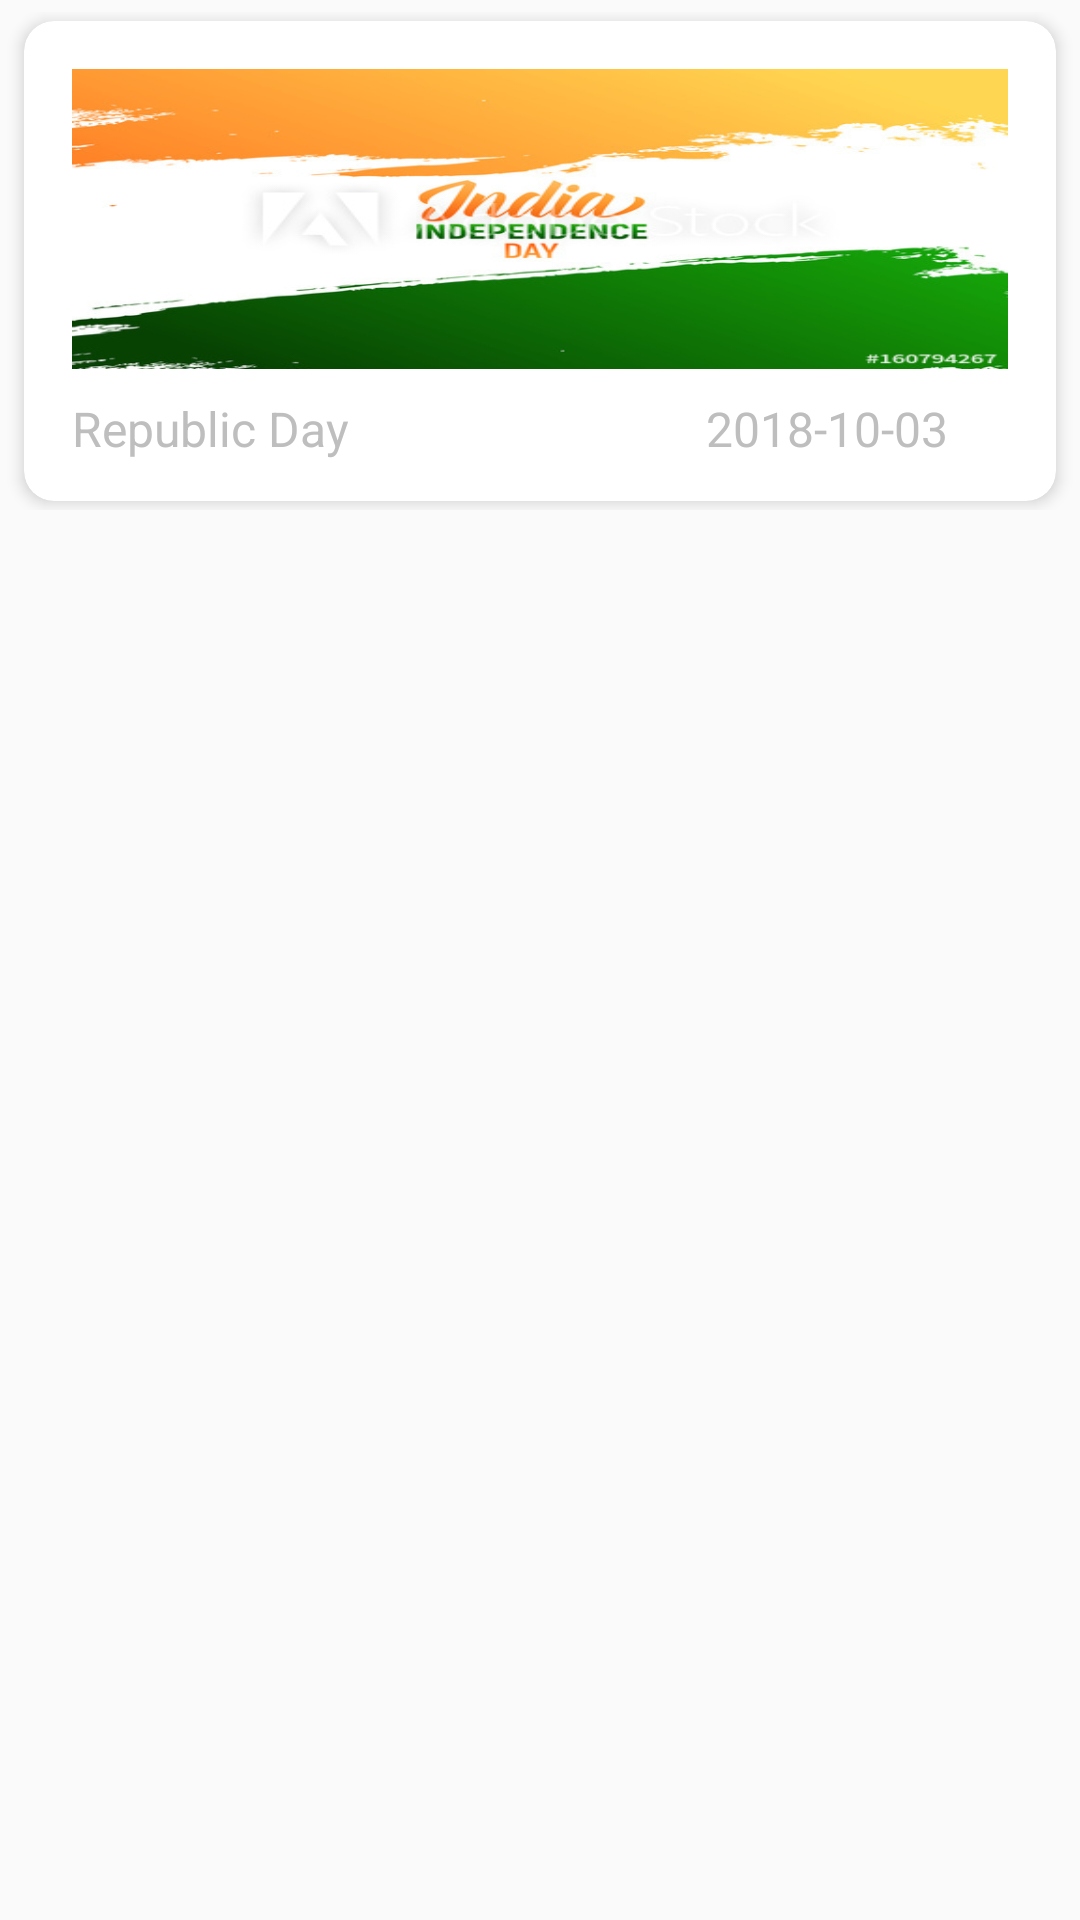

This screen was rendered from an Android layout file. Write that file and the resources it references.
<!-- AndroidManifest.xml: application theme AppThemeNoActionBar -->
<!-- res/layout/holidays_card_show.xml -->
<?xml version="1.0" encoding="utf-8"?>
<RelativeLayout xmlns:android="http://schemas.android.com/apk/res/android"
    android:layout_width="match_parent"
    android:layout_height="wrap_content"
    xmlns:app="http://schemas.android.com/apk/res-auto">




    <RelativeLayout
        android:layout_width="match_parent"
        android:layout_height="wrap_content"
        android:layout_marginTop="@dimen/card_space_from_nav"
        android:id="@+id/relative1">
        <android.support.v7.widget.CardView
            android:layout_width="match_parent"
            android:layout_height="160dp"
            android:layout_marginBottom="@dimen/contact_profile_card_marginbottom"
            android:layout_centerInParent="true"
            android:layout_marginStart="@dimen/nav_header_left_spacing"
            android:layout_marginTop="@dimen/contact_profile_card_margintop"
            app:cardCornerRadius="@dimen/contact_profile_card_radius"
            app:cardElevation="3dp"
            android:layout_marginLeft="@dimen/nav_header_left_spacing"
            android:outlineAmbientShadowColor="@color/green_50">
                                        >
            <LinearLayout
                android:layout_width="match_parent"
                android:layout_height="wrap_content"
                android:paddingLeft="@dimen/nav_header_left_spacing"
                android:paddingRight="@dimen/nav_header_right_spacing">
                <RelativeLayout

                    android:layout_width="match_parent"
                    android:layout_height="100dp"
                    android:layout_marginTop="@dimen/contact_profile_top_margin_profile_pic"
                    android:background="@drawable/logo1"

                    >
                         <ImageView
                             android:layout_width="match_parent"
                             android:layout_height="100dp"
                             android:layout_centerInParent="true"
                            android:id="@+id/logo1"
                             android:textSize="22sp"
                             />
                </RelativeLayout>
            </LinearLayout>
            

            
            <LinearLayout
                android:layout_width="match_parent"
                android:layout_height="wrap_content"
                android:paddingLeft="@dimen/nav_header_left_spacing"
                android:paddingRight="@dimen/nav_header_right_spacing"
                android:layout_marginTop="@dimen/contact_profile_card_margin_top_name">
                
            </LinearLayout>
            
            
            <LinearLayout
                android:layout_width="match_parent"
                android:layout_height="wrap_content"
                android:paddingLeft="@dimen/nav_header_left_spacing"
                android:paddingRight="@dimen/nav_header_right_spacing"
                android:layout_marginTop="@dimen/contact_profile_userdetail_margin_top">
                <RelativeLayout
                    android:layout_width="match_parent"
                    android:layout_height="wrap_content"
                    >
                    <TextView
                        android:id="@+id/imp_day"
                        android:layout_width="wrap_content"
                        android:layout_height="wrap_content"
                        android:layout_alignParentLeft="true"
                        android:text="Republic Day"
                        android:textColor="@color/contact_profile_userdetail_color"
                        android:textSize="16sp" />
                    <TextView
                        android:id="@+id/imp_date"
                        android:layout_width="wrap_content"
                        android:layout_height="wrap_content"
                        android:layout_alignParentEnd="true"
                        android:text="2018-10-03"
                        android:layout_marginEnd="20dp"
                        android:textColor="@color/contact_profile_userdetail_color"
                        android:textSize="16sp" />
                </RelativeLayout>
            </LinearLayout>
            
            
        </android.support.v7.widget.CardView>

        />
    </RelativeLayout>
</RelativeLayout>
<!-- resources referenced by this layout -->
<resources>
  <color name="contact_profile_userdetail_color">#BEBEBE</color>
  <color name="green_50">#E8F5E9</color>
  <dimen name="button_font_size">15sp</dimen>
  <dimen name="card_space_from_nav">4dp</dimen>
  <dimen name="contact_profile_card_margin_button_top">145dp</dimen>
  <dimen name="contact_profile_card_margin_top_name">105dp</dimen>
  <dimen name="contact_profile_card_marginbottom">5dp</dimen>
  <dimen name="contact_profile_card_margintop">1dp</dimen>
  <dimen name="contact_profile_card_radius">10dp</dimen>
  <dimen name="contact_profile_top_margin_profile_pic">16dp</dimen>
  <dimen name="contact_profile_userdetail_margin_top">125dp</dimen>
  <dimen name="contact_profile_username">16sp</dimen>
  <dimen name="nav_header_left_spacing">16dp</dimen>
  <dimen name="nav_header_right_spacing">16dp</dimen>
  <!-- drawable corner (drawable) -->
  <?xml version="1.0" encoding="utf-8"?>
  <shape xmlns:android="http://schemas.android.com/apk/res/android"
      android:shape="rectangle">
      <solid android:color="@color/Relatedtext" />
  
      <corners android:radius="8dp" />
  </shape>
  <!-- drawable logo1: jpg bitmap (drawable-xhdpi, 47992 bytes) -->
  <style name="AppThemeNoActionBar" parent="Theme.AppCompat.Light.NoActionBar">
          
          <item name="colorPrimary">@color/colorPrimary</item>
          <item name="colorPrimaryDark">@color/colorPrimaryDark</item>
          <item name="colorAccent">@color/colorAccent</item>
          <item name="windowActionModeOverlay">true</item>
          <item name="android:actionModeBackground">@android:color/transparent</item>
      </style>
  <color name="Relatedtext">#0AA2FD</color>
  <color name="colorPrimary">#1976D2</color>
  <color name="colorPrimaryDark">#1565C0</color>
  <color name="colorAccent">#FF4081</color>
</resources>
